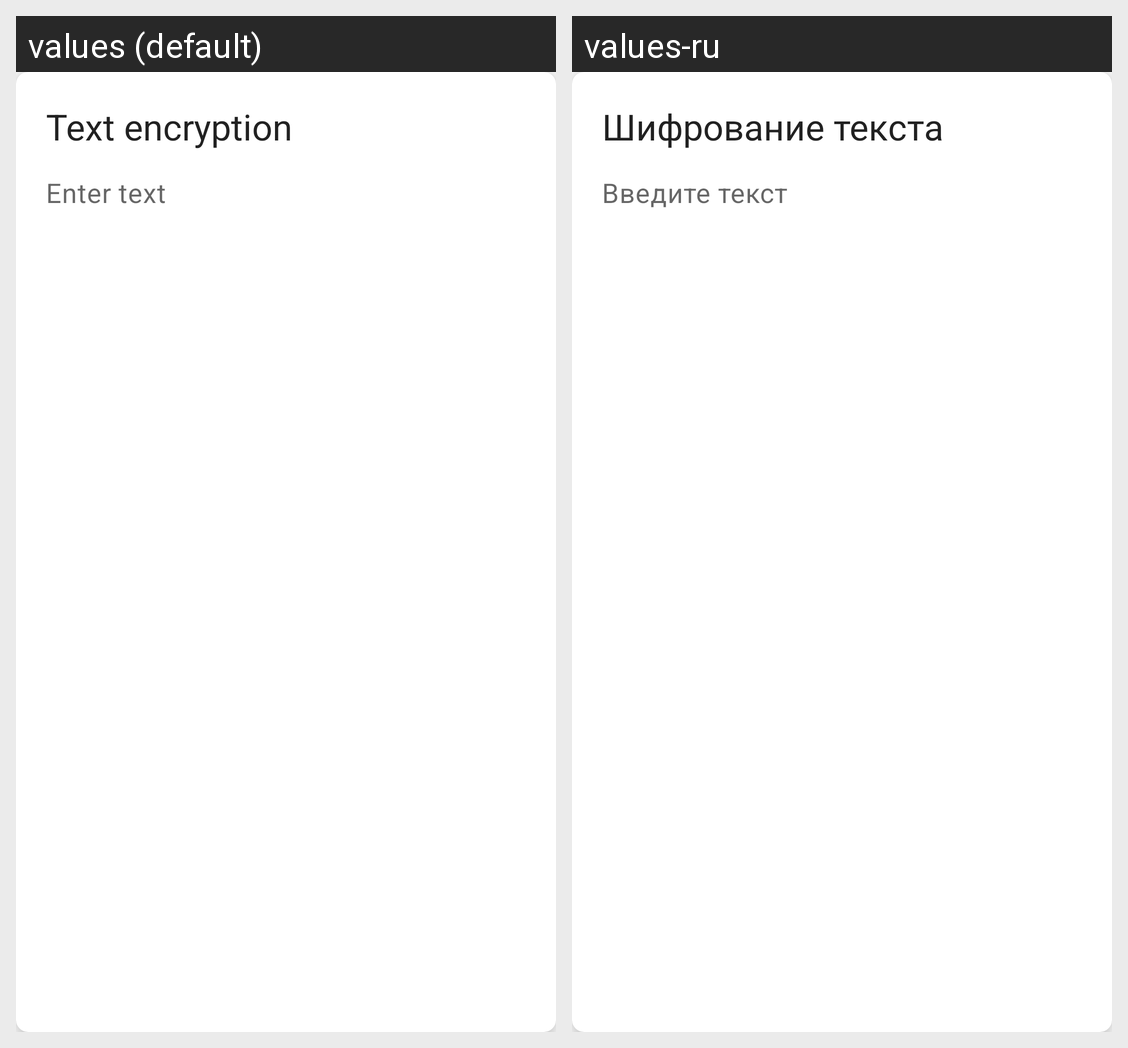

This grid shows one Android layout under two languages. Give, for every string resource on the screen, its name, the default text and each shown locale's text.
Android screen res/layout/cypher_fragment.xml rendered under 2 locales, left to right: values (default), values-ru. Device: Nexus 5 (rendered at 1080×1920; each locale shown at half size, 540×960, under a caption strip naming it); theme LightTheme.
Strings drawn on this screen, with the default value and each locale's value (text and hints the layout hard-codes, and strings that could not be matched under every locale, appear in the picture but are not listed):

text_encryption
  values: Text encryption
  values-ru: Шифрование текста

enter_text
  values: Enter text
  values-ru: Введите текст
